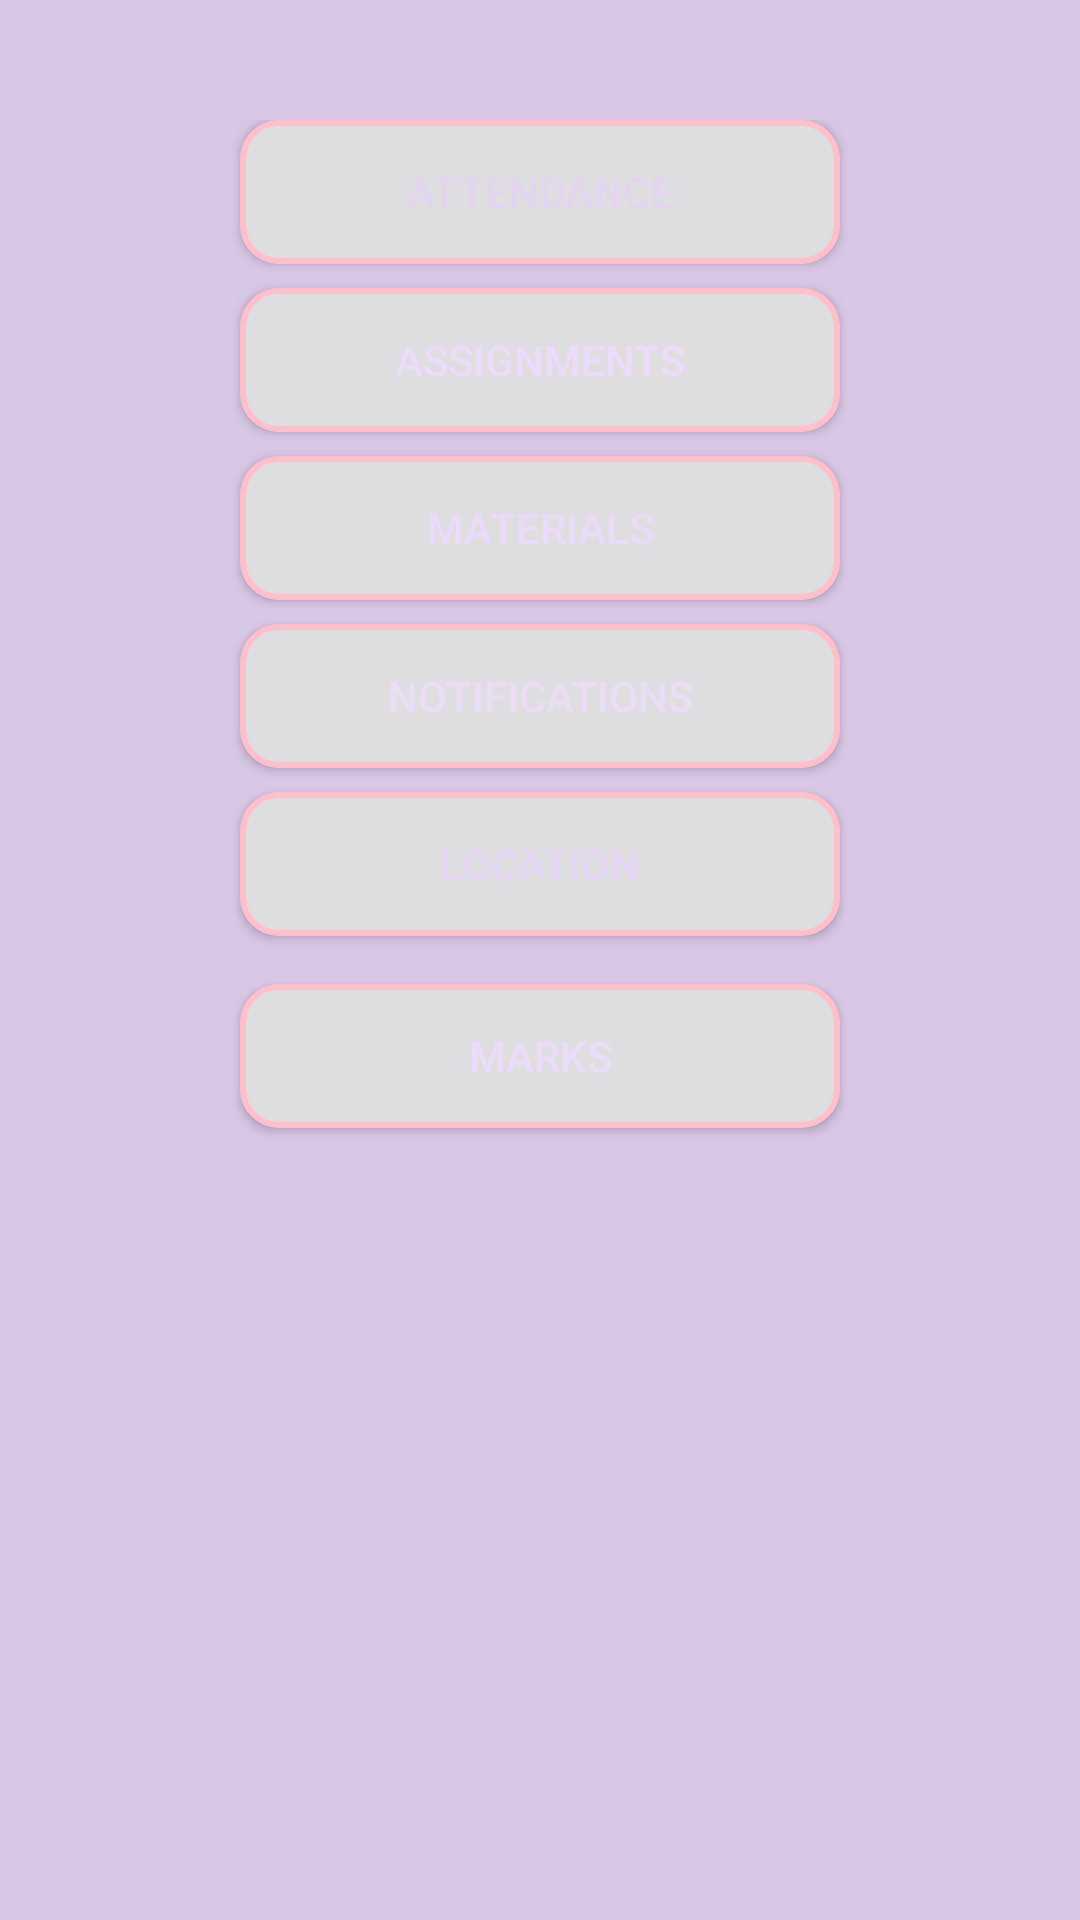

The Android layout XML behind this screen, and the referenced resources:
<!-- AndroidManifest.xml: application theme Theme.TutionApp -->
<!-- res/layout/activity_student_home.xml -->
<?xml version="1.0" encoding="utf-8"?>
<LinearLayout
    xmlns:android="http://schemas.android.com/apk/res/android"
    android:orientation="vertical"
    android:gravity="center_horizontal"
    android:padding="40dp"

    android:layout_width="match_parent"
    android:layout_height="match_parent"
    android:background="#B2CBB4DB"> 

    <Button
        android:id="@+id/btnAttendance"
        android:text="Attendance"
        android:layout_width="200dp"
        android:layout_height="48dp"
        android:background="@drawable/btn_rounded"
        android:textColor="#E3D4F0"/>

    <Button
        android:id="@+id/btnAssignments"
        android:text="Assignments"
        android:layout_width="200dp"
        android:layout_height="48dp"
        android:layout_marginTop="8dp"
        android:background="@drawable/btn_rounded"
        android:textColor="#ECDBFA"/>

    <Button
        android:id="@+id/btnMaterials"
        android:text="Materials"
        android:layout_width="200dp"
        android:layout_height="48dp"
        android:layout_marginTop="8dp"
        android:background="@drawable/btn_rounded"
        android:textColor="#ECDAFA"/>

    <Button
        android:id="@+id/btnNotifications"
        android:text="Notifications"
        android:layout_width="200dp"
        android:layout_height="48dp"
        android:layout_marginTop="8dp"
        android:background="@drawable/btn_rounded"
        android:textColor="#EBDCF8"/>

    <Button
        android:id="@+id/btnStudentMap"
        android:text="Location"
        android:layout_width="200dp"
        android:layout_height="48dp"
        android:layout_marginTop="8dp"
        android:background="@drawable/btn_rounded"
        android:textColor="#E6D5F4"/>

    <Button
        android:id="@+id/btnViewResults"
        android:text="Marks"
        android:layout_width="200dp"
        android:layout_height="48dp"
        android:layout_marginTop="16dp"
        android:background="@drawable/btn_rounded"
        android:textColor="#ECDCFA"/>
</LinearLayout>
<!-- resources referenced by this layout -->
<resources>
  <!-- drawable btn_rounded (drawable) -->
  <?xml version="1.0" encoding="utf-8"?>
  <shape xmlns:android="http://schemas.android.com/apk/res/android"
      android:shape="rectangle">
  
      
      <solid android:color="#DEDDE0" />
  
      
      <stroke
          android:width="2dp"
          android:color="#FFC0CB" />
  
      <corners android:radius="12dp" />
      <padding
          android:left="16dp"
          android:top="8dp"
          android:right="16dp"
          android:bottom="8dp" />
  </shape>
  <style name="Theme.TutionApp" parent="Base.Theme.TutionApp" />
  <style name="Base.Theme.TutionApp" parent="Theme.Material3.DayNight.NoActionBar">
          
          
      </style>
</resources>
